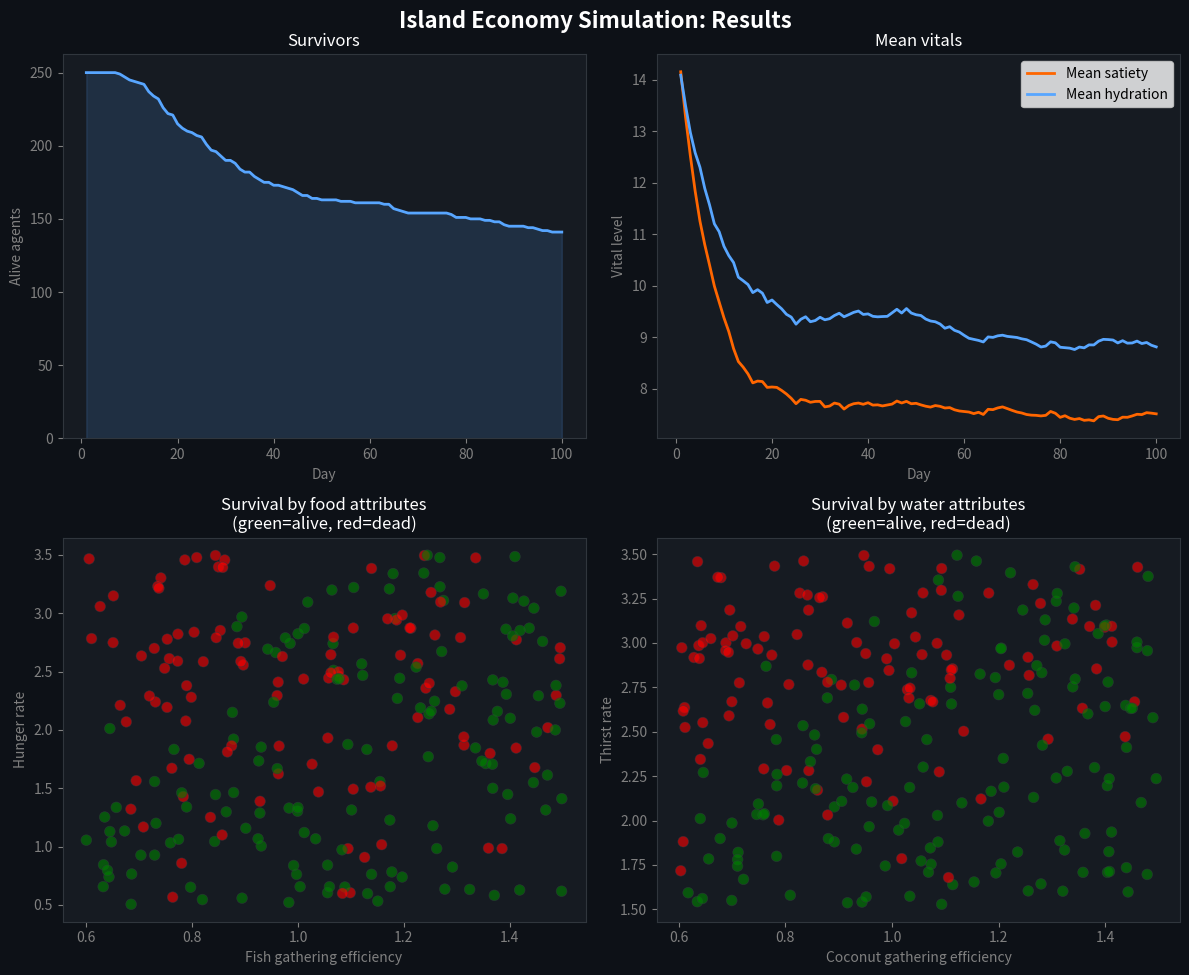

The matplotlib source for this figure:
'''
Island Economy Simulation
--------------------------------------------
N agents gather fish for food, and coconuts for water.
They trade according to a given (global) strategy.
Agents die whenever their satiety or hydration becomes fully
depleted.
'''

from dataclasses import dataclass
import random
import csv
import matplotlib.pyplot as plt
import matplotlib.gridspec as gridspec

# Config
N_AGENTS = 250
N_DAYS = 100
GATHER_MEAN = 5.0
GATHER_NOISE = 0.35
SATIETY_CAP = 30.0
HYDRATION_CAP = 30.0
LOG_FILE = 'island_sim_log.csv'


# Agent class
@dataclass
class Agent:
    '''
    Each agent has a set of attributes which evolve over time
    '''
    agent_id: int
    satiety: float  # food level (0 is death)
    hydration: float  # water level (0 is death)
    hunger_rate: float  # satiety lost per day
    thirst_rate: float  # hydration lost per day
    fish_efficiency: float
    coconut_efficiency: float
    coconuts: float = 0.0
    fish: float = 0.0
    alive: bool = True

    # Gathering strategy
    def decide_gather(self) -> str:
        '''Gather most urgently needed resource'''
        # Urgency = (days til death)**(-1)
        food_urgency = self.hunger_rate / self.satiety
        water_urgency = self.thirst_rate / self.hydration
        return 'fish' if food_urgency >= water_urgency else 'coconut'

    # Gather resources
    def gather(self):
        noise = random.uniform(1 - GATHER_NOISE, 1 + GATHER_NOISE)
        amount = GATHER_MEAN * noise  # daily resources gathered is random
        choice = self.decide_gather()
        if choice == 'fish':
            self.fish += amount * self.fish_efficiency
        else:
            self.coconuts += amount * self.coconut_efficiency

    # Consume resources
    def consume(self):
        food_needed = self.hunger_rate
        water_needed = self.thirst_rate

        # Eating
        from_fish = min(self.fish, food_needed)  # Cannot consume more than stock of fish
        self.fish -= from_fish
        food_needed -= from_fish

        # Drinking
        from_coconut = min(self.coconuts, water_needed)
        self.coconuts -= from_coconut
        water_needed -= from_coconut

        # Unmet need depletes vitals
        self.satiety -= food_needed
        self.hydration -= water_needed

        # Clip vitals at their limits
        self.satiety = min(self.satiety, SATIETY_CAP)
        self.hydration = min(self.hydration, HYDRATION_CAP)

        # Check for death
        if self.satiety <= 0 or self.hydration <= 0:
            self.alive = False


# Trading
def do_trading(agents: list[Agent]):
    '''
    Randomly pair agents together. Whenever mutually beneficial,
    agents swap GATHER_MEAN of their coconuts/fish.
    '''

    living = [a for a in agents if a.alive]
    random.shuffle(living)  # We get a random match of agents
    pairs = [(living[i], living[i + 1]) for i in range(0, len(living) - 1, 2)]

    for a, b in pairs:
        # Thirst and hunger dictate preference (naive mechanism)
        if a.satiety > a.hydration and b.hydration > b.satiety:
            # A gives fish, B gives coconuts
            trade_volume = min(a.fish, b.coconuts, GATHER_MEAN)
            a.fish -= trade_volume
            b.fish += trade_volume
            a.coconuts += trade_volume
            b.coconuts -= trade_volume
        elif a.hydration > a.satiety and b.satiety > b.hydration:
            # A gives coconuts, B gives fish
            trade_volume = min(a.coconuts, b.fish, GATHER_MEAN)
            a.coconuts -= trade_volume
            b.coconuts += trade_volume
            a.fish += trade_volume
            a.fish -= trade_volume


# Population builder
def make_agents(n: int) -> list[Agent]:
    agents = []
    for i in range(n):
        agents.append(Agent(
            agent_id=i,
            satiety=random.uniform(10, 20),
            hydration=random.uniform(10, 20),
            hunger_rate=random.uniform(0.5, 3.5),# Model thirst as more rapid than hunger
            thirst_rate=random.uniform(1.5, 3.5),
            fish_efficiency=random.uniform(0.6, 1.5),
            coconut_efficiency=random.uniform(0.6, 1.5)
        ))
    return agents


# Running the simulation
def run_sim(n: int = N_AGENTS, days: int = N_DAYS):
    agents = make_agents(n)
    log_rows = []

    # Historical record
    history = {
        'day': [],
        'alive': [],
        'mean_satiety': [],
        'mean_hydration': [],
        'deaths': []
    }

    for day in range(1, days + 1):
        deaths_today = 0

        # Gather goods
        for a in agents:
            if a.alive:
                a.gather()

        # Trade goods
        do_trading(agents)

        # Consume goods and trace deaths
        for a in agents:
            if a.alive:
                a.consume()
                if not a.alive:
                    deaths_today += 1

        living = [a for a in agents if a.alive]

        # Amend log
        for a in agents:
            log_rows.append({
                'day': day,
                'agent_id': a.agent_id,
                'alive': int(a.alive),
                'satiety': round(a.satiety, 2),  # Round decimals
                'hydration': round(a.hydration, 2),
                'fish': round(a.fish, 2),
                'coconuts': round(a.coconuts, 2),
                'hunger_rate': round(a.hunger_rate, 2),
                'thirst_rate': round(a.thirst_rate, 2)
            })

        # Update history
        history['day'].append(day)
        history['alive'].append(len(living))
        history['deaths'].append(deaths_today)
        history['mean_satiety'].append(
            sum(a.satiety for a in living) / len(living) if living else 0)  # Ignores dead population
        history['mean_hydration'].append(
            sum(a.hydration for a in living) / len(living) if living else 0)

        # Halt if population dies
        if not living:
            print(f'All agents dead by day {day}.')
            break

    return agents, log_rows, history


# Save a log of results
def save_log(log_rows: list[dict], path: str = LOG_FILE):
    if not log_rows:
        return
    fields = list(log_rows[0].keys())
    with open(path, 'w', newline='') as f:
        writer = csv.DictWriter(f, fieldnames=fields)
        writer.writeheader()
        writer.writerows(log_rows)
    print(f'Log saved @ {path}')


# Create plots of results
def plot_results(agents: list[Agent], history: dict):
    days = history['day']

    fig = plt.figure(figsize=(12, 10), facecolor='#0d1117')
    fig.suptitle('Island Economy Simulation: Results', fontsize=16,
                 color='white', fontweight='bold', y=0.97)
    gs = gridspec.GridSpec(2, 2)

    ax_pop = fig.add_subplot(gs[0, 0])
    ax_health = fig.add_subplot(gs[0, 1])
    ax_fish = fig.add_subplot(gs[1, 0])
    ax_coconuts = fig.add_subplot(gs[1, 1])

    for ax in (ax_pop, ax_health, ax_fish, ax_coconuts):
        ax.set_facecolor('#161b22')
        ax.tick_params(colors='gray')
        ax.xaxis.label.set_color('gray')
        ax.yaxis.label.set_color('gray')
        ax.title.set_color('white')
        for spine in ax.spines.values():
            spine.set_edgecolor('#30363d')

    # Population numbers over time
    ax_pop.plot(days, history['alive'], color='#58a6ff', linewidth=2)
    ax_pop.fill_between(days, history['alive'], alpha=0.15, color='#58a6ff')
    ax_pop.set_title('Survivors')
    ax_pop.set_xlabel('Day')
    ax_pop.set_ylabel('Alive agents')
    ax_pop.set_ylim(bottom=0)

    # Vitals over time
    ax_health.plot(days, history['mean_satiety'], color='#ff6600', linewidth=2, label='Mean satiety')
    ax_health.plot(days, history['mean_hydration'], color='#58a6ff', linewidth=2, label='Mean hydration')
    ax_health.set_title('Mean vitals')
    ax_health.set_xlabel('Day')
    ax_health.set_ylabel('Vital level')
    ax_health.legend()

    # Efficiency/rate plots
    fish_eff = []
    fish_rate = []
    coconut_eff = []
    coconut_rate = []
    survived = []
    for a in agents:
        fish_eff.append(a.fish_efficiency)
        fish_rate.append(a.hunger_rate)
        coconut_eff.append(a.coconut_efficiency)
        coconut_rate.append(a.thirst_rate)
        survived.append(a.alive)
    colours = ['green' if _ else 'red' for _ in survived]

    scatter1 = ax_fish.scatter(
        fish_eff, fish_rate, c=colours, s=60, edgecolors='#30363d', linewidths=0.5, alpha=0.6
    )
    ax_fish.set_title('Survival by food attributes\n(green=alive, red=dead)')
    ax_fish.set_xlabel('Fish gathering efficiency')
    ax_fish.set_ylabel('Hunger rate')

    scatter2 = ax_coconuts.scatter(
        coconut_eff, coconut_rate, c=colours, s=60, edgecolors='#30363d', linewidths=0.5, alpha=0.6
    )
    ax_coconuts.set_title('Survival by water attributes\n(green=alive, red=dead)')
    ax_coconuts.set_xlabel('Coconut gathering efficiency')
    ax_coconuts.set_ylabel('Thirst rate')

    plt.tight_layout()
    plt.show()


if __name__ == '__main__':
    random.seed(100)

    print(f'Starting simulation: {N_AGENTS} agents, {N_DAYS} days\n')
    agents, log_rows, history = run_sim(N_AGENTS, N_DAYS)

    living = [a for a in agents if a.alive]
    print(f'\nFinal survivors: {len(living)} / {N_AGENTS}')

    save_log(log_rows, LOG_FILE)

    plot_results(agents, history)
